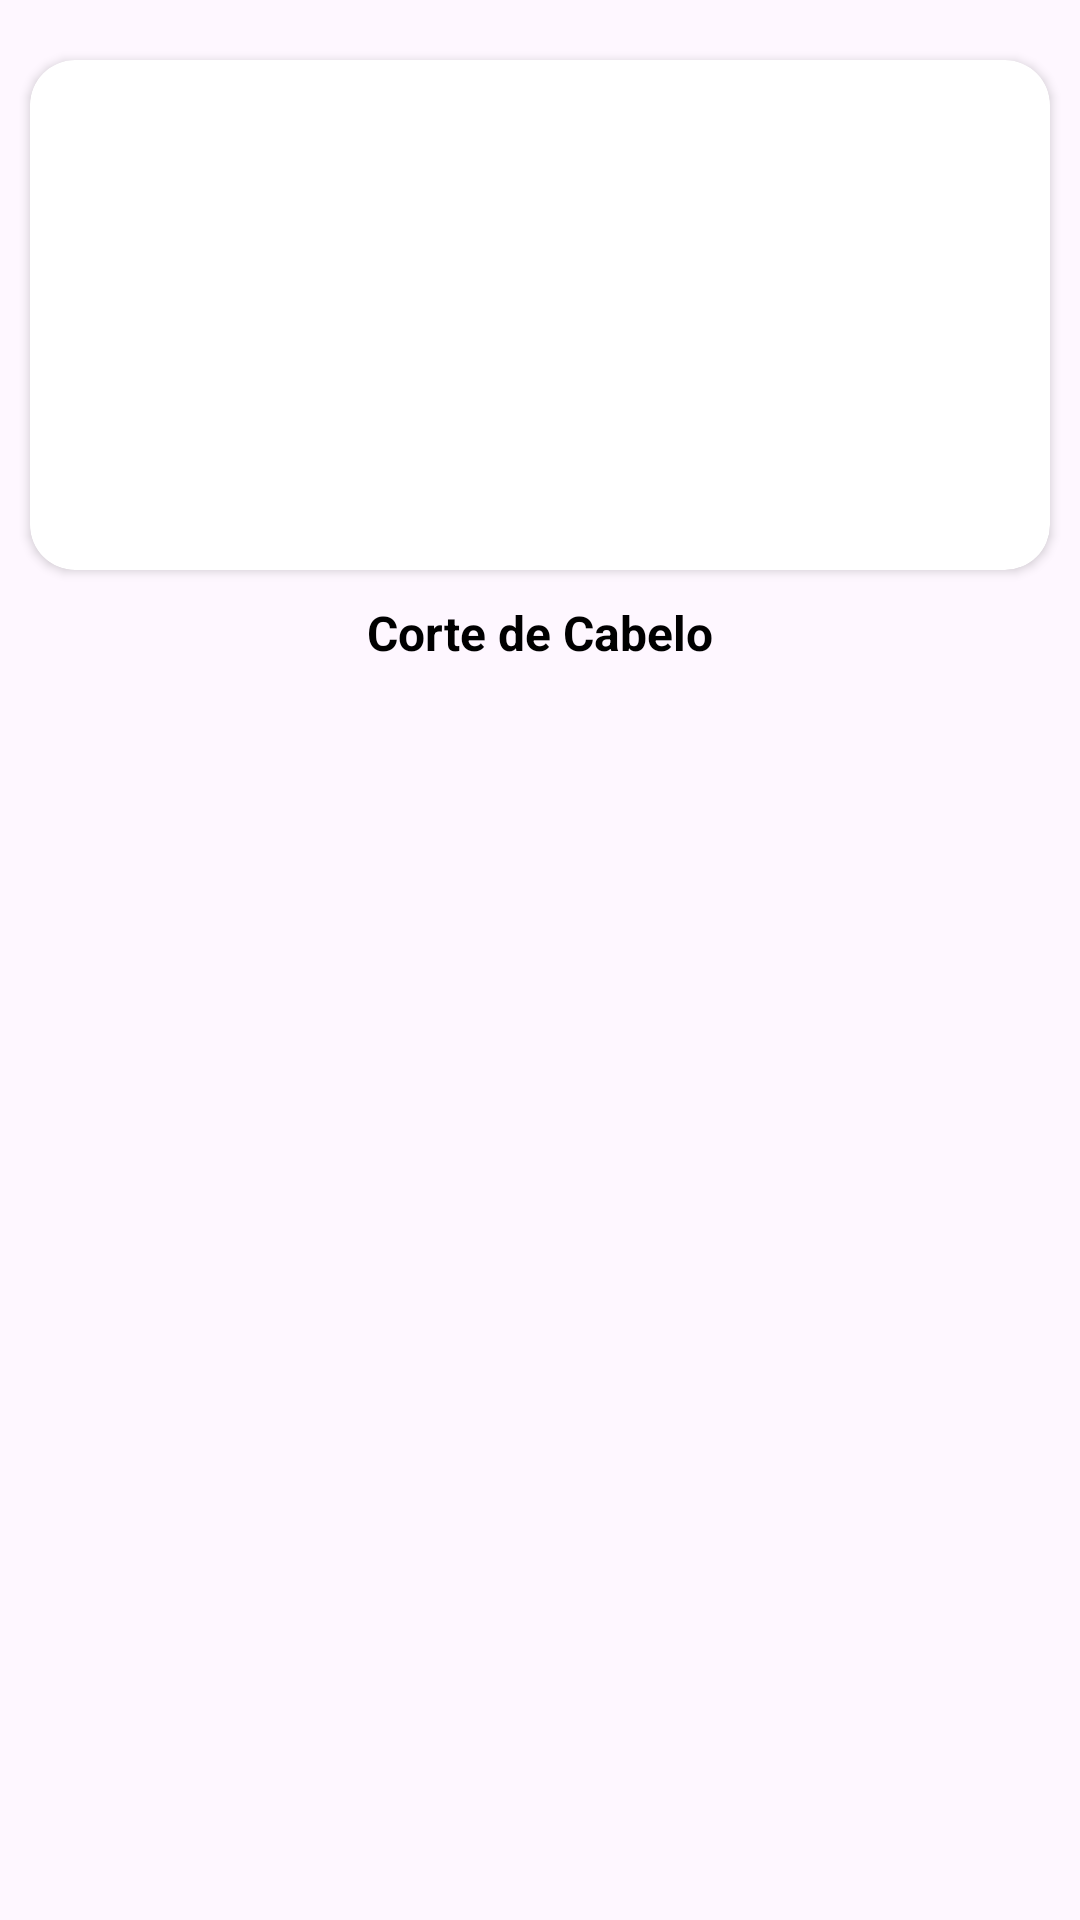

The Android layout XML behind this screen, and the referenced resources:
<!-- AndroidManifest.xml: application theme Theme.BarbeariaEstudioW -->
<!-- res/layout/servicos_item.xml -->
<?xml version="1.0" encoding="utf-8"?>
<LinearLayout xmlns:android="http://schemas.android.com/apk/res/android"
    xmlns:app="http://schemas.android.com/apk/res-auto"
    xmlns:tools="http://schemas.android.com/tools"
    android:orientation="vertical"
    android:layout_width="match_parent"
    android:layout_height="wrap_content">

    <androidx.cardview.widget.CardView
        android:layout_width="match_parent"
        android:layout_height="wrap_content"
        app:cardBackgroundColor="@color/white"
        app:cardCornerRadius="15dp"
        android:layout_marginTop="20dp"
        android:layout_marginStart="10dp"
        android:layout_marginEnd="10dp"
        android:layout_marginBottom="10dp">

        <ImageView
            android:id="@+id/imgServicos"
            android:layout_width="match_parent"
            android:layout_height="130dp"
            android:src="@drawable/ic_launcher_background"
            android:scaleType="centerCrop"
            android:layout_gravity="center"
            android:layout_margin="20dp" />
        



    </androidx.cardview.widget.CardView>
    
    <TextView
        android:id="@+id/txtServicos"
        android:layout_width="match_parent"
        android:layout_height="wrap_content"
        android:text="Corte de Cabelo"
        android:textSize="16sp"
        android:textColor="@color/black"
        android:textStyle="bold"
        android:gravity="center"

        android:layout_marginStart="20dp"
        android:layout_marginEnd="20dp"
        android:layout_marginBottom="10dp"
        tools:ignore="HardcodedText" />



</LinearLayout>
<!-- resources referenced by this layout -->
<resources>
  <color name="black">#FF000000</color>
  <color name="white">#FFFFFFFF</color>
  <style name="Theme.BarbeariaEstudioW" parent="Base.Theme.BarbeariaEstudioW" />
  <style name="Base.Theme.BarbeariaEstudioW" parent="Theme.Material3.DayNight.NoActionBar">
          
          
      </style>
</resources>
